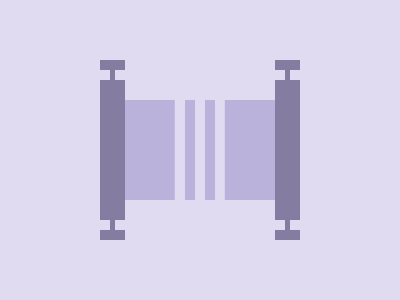

Recreate this image using only HTML and CSS.

<body bgcolor=#E0DBF0>
<div></div>
<p>
<p b>
<p c>
<p d>
<style>
*{
    margin:0;
    position:fixed;
    top:50%;
    left:50%
}
div{
    width:70;
    height:100;
    background:#BBB2DB;
    transform:translate(-136%,-50%);
    box-shadow:120px 0#BBB2DB
}
p{
    background:#857DA1;
    width:25;
    height:140;
    transform:translate(-400%,-50%);
    box-shadow:175px 0#857DA1
}
[b]{
    height:10;
    transform:translate(-400%,-900%);
    box-shadow:175px 0#857DA1,175px 170px#857DA1,0 170px#857DA1
}
[c]{
    width:5;
    height:20;
    transform:translate(-1800%,-400%);
    box-shadow:0 140px#857DA1,175px 140px#857DA1, 175px 0#857DA1
}
[d]{
    width:10;
    height:100;
    background:#BBB2DB;
    transform:translate(50%,-50%);
    box-shadow:-20px 0 #BBB2DB
}
